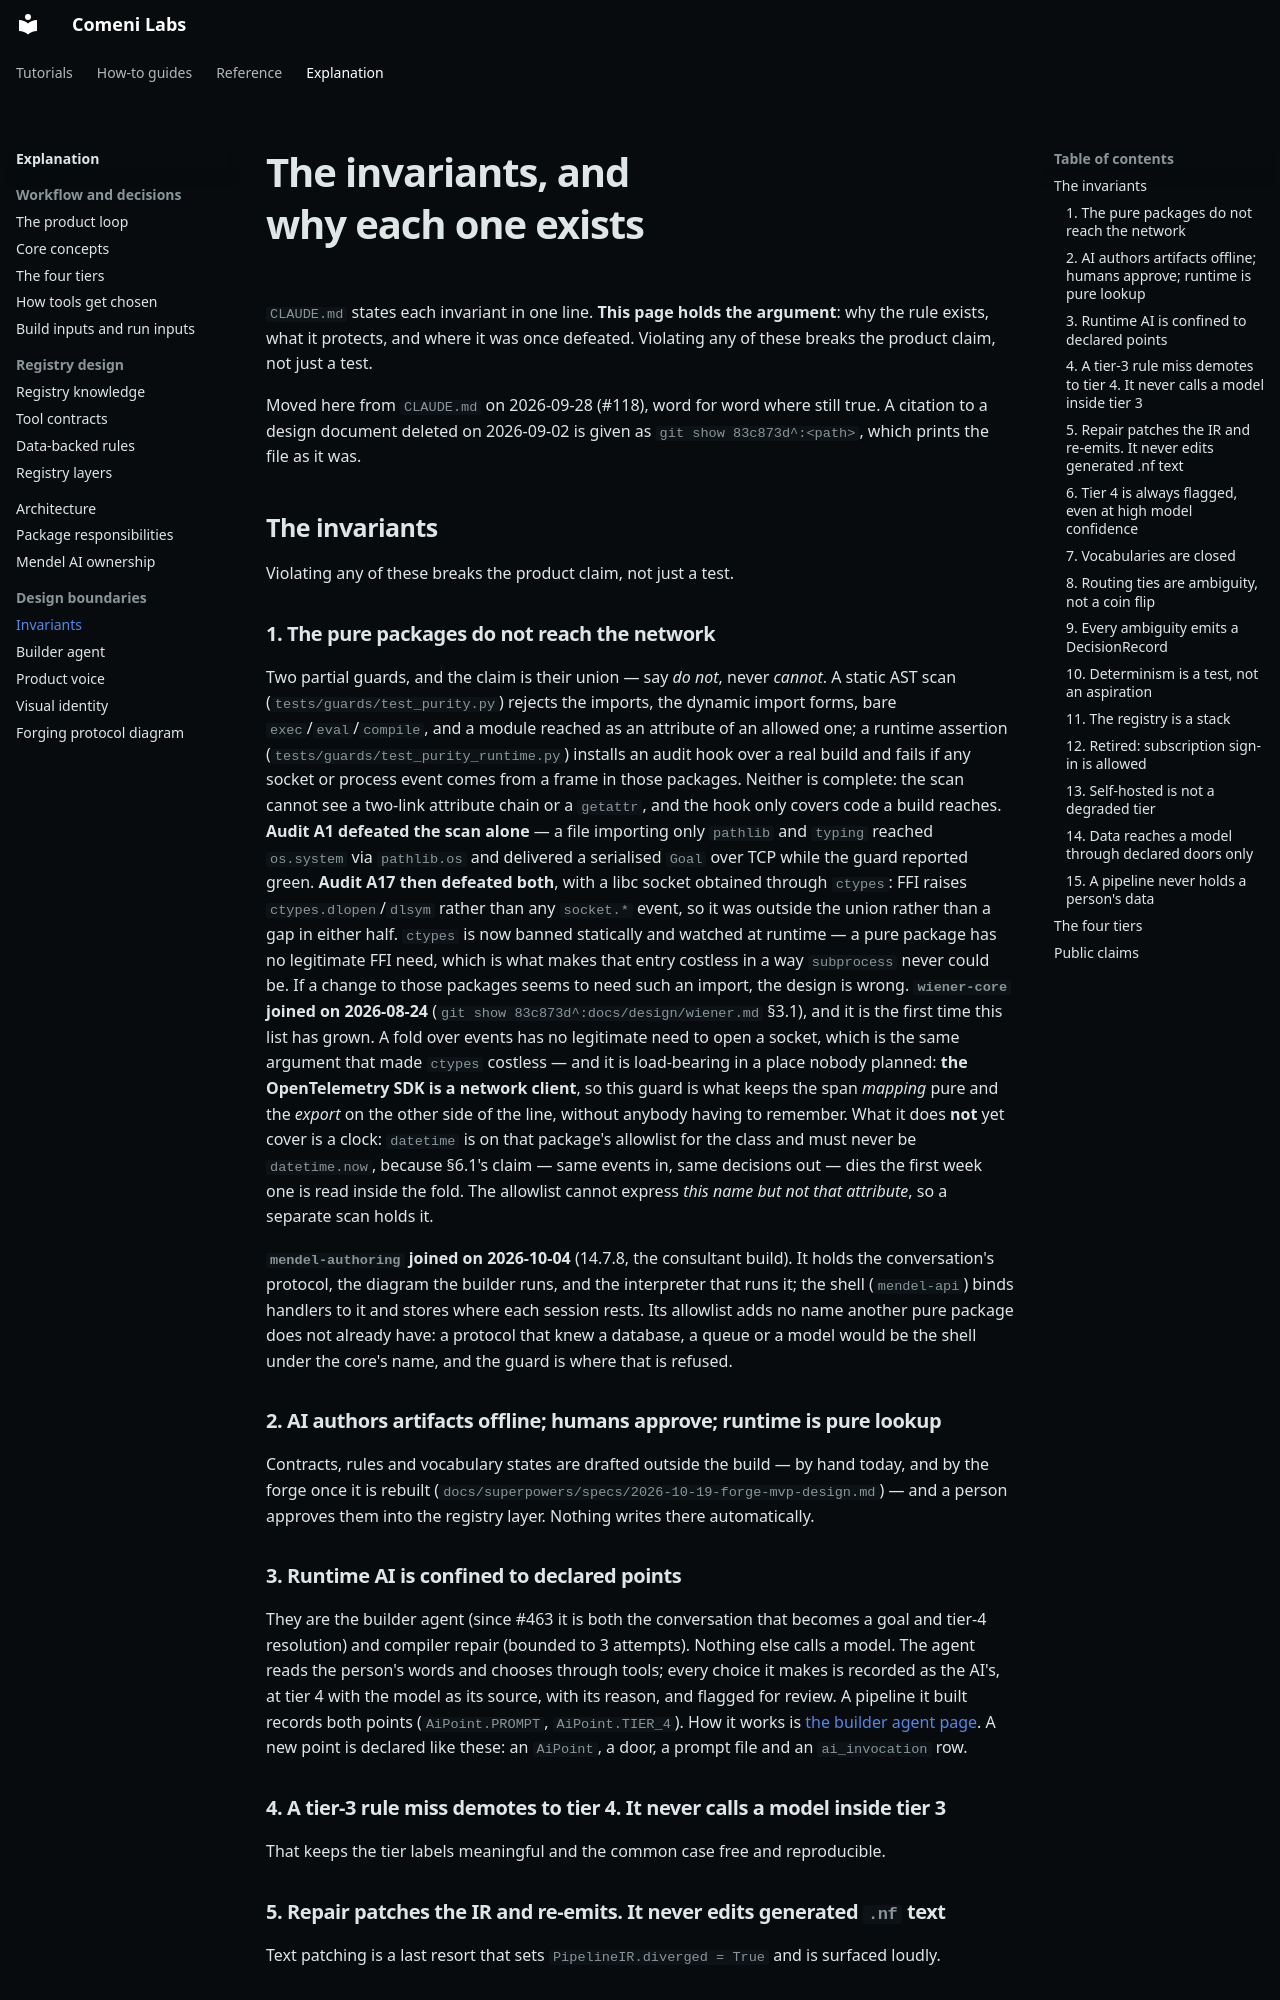

repository: comeni-project/Comeni-Labs · page: explanation/invariants/index.html · generator: mkdocs

# The invariants, and why each one exists

`CLAUDE.md` states each invariant in one line. **This page holds the argument**: why the rule
exists, what it protects, and where it was once defeated. Violating any of these breaks the
product claim, not just a test.

Moved here from `CLAUDE.md` on 2026-09-28 (#118), word for word where still true. A citation to a
design document deleted on 2026-09-02 is given as `git show 83c873d^:<path>`, which prints the
file as it was.

## The invariants

Violating any of these breaks the product claim, not just a test.

### 1. The pure packages do not reach the network

Two partial guards, and the claim is their union — say *do not*, never *cannot*. A
static AST scan (`tests/guards/test_purity.py`) rejects the imports, the dynamic import forms, bare
`exec`/`eval`/`compile`, and a module reached as an attribute of an allowed one; a runtime
assertion (`tests/guards/test_purity_runtime.py`) installs an audit hook over a real build and fails
if any socket or process event comes from a frame in those packages. Neither is complete: the
scan cannot see a two-link attribute chain or a `getattr`, and the hook only covers code a
build reaches. **Audit A1 defeated the scan alone** — a file importing only `pathlib` and
`typing` reached `os.system` via `pathlib.os` and delivered a serialised `Goal` over TCP while
the guard reported green. **Audit A17 then defeated both**, with a libc socket obtained
through `ctypes`: FFI raises `ctypes.dlopen`/`dlsym` rather than any `socket.*` event, so it
was outside the union rather than a gap in either half. `ctypes` is now banned statically and
watched at runtime — a pure package has no legitimate FFI need, which is what makes that entry
costless in a way `subprocess` never could be. If a change to those packages seems to need
such an import, the design is wrong.
**`wiener-core` joined on 2026-08-24** (`git show 83c873d^:docs/design/wiener.md` §3.1), and it is the first
time this list has grown. A fold over events has no legitimate need to open a socket, which
is the same argument that made `ctypes` costless — and it is load-bearing in a place nobody
planned: **the OpenTelemetry SDK is a network client**, so this guard is what keeps the span
*mapping* pure and the *export* on the other side of the line, without anybody having to
remember. What it does **not** yet cover is a clock: `datetime` is on that package's
allowlist for the class and must never be `datetime.now`, because §6.1's claim — same events
in, same decisions out — dies the first week one is read inside the fold. The allowlist
cannot express *this name but not that attribute*, so a separate scan holds it.

**`mendel-authoring` joined on 2026-10-04** (14.7.8, the consultant build). It holds the
conversation's protocol, the diagram the builder runs, and the interpreter that runs it; the
shell (`mendel-api`) binds handlers to it and stores where each session rests. Its allowlist adds
no name another pure package does not already have: a protocol that knew a database, a queue or a
model would be the shell under the core's name, and the guard is where that is refused.

### 2. AI authors artifacts offline; humans approve; runtime is pure lookup

Contracts, rules and vocabulary states are drafted outside the build — by hand today, and by
the forge once it is rebuilt (`docs/superpowers/specs/2026-10-19-forge-mvp-design.md`) — and a
person approves them into the registry layer. Nothing writes there automatically.

### 3. Runtime AI is confined to declared points

They are the builder agent (since #463 it is both the conversation that becomes a goal and
tier-4 resolution) and compiler repair (bounded to 3 attempts). Nothing else calls a model.
The agent reads the person's words and chooses through tools; every choice it makes is recorded
as the AI's, at tier 4 with the model as its source, with its reason, and flagged for review. A
pipeline it built records both points (`AiPoint.PROMPT`, `AiPoint.TIER_4`). How it works is
[the builder agent page](builder-agent.md). A new point is declared like these: an `AiPoint`, a
door, a prompt file and an `ai_invocation` row.

### 4. A tier-3 rule miss demotes to tier 4. It never calls a model inside tier 3

That keeps
the tier labels meaningful and the common case free and reproducible.

### 5. Repair patches the IR and re-emits. It never edits generated `.nf` text

Text patching
is a last resort that sets `PipelineIR.diverged = True` and is surfaced loudly.

### 6. Tier 4 is always flagged, even at high model confidence

This is the honesty mechanism
and the difference from a chat window.
